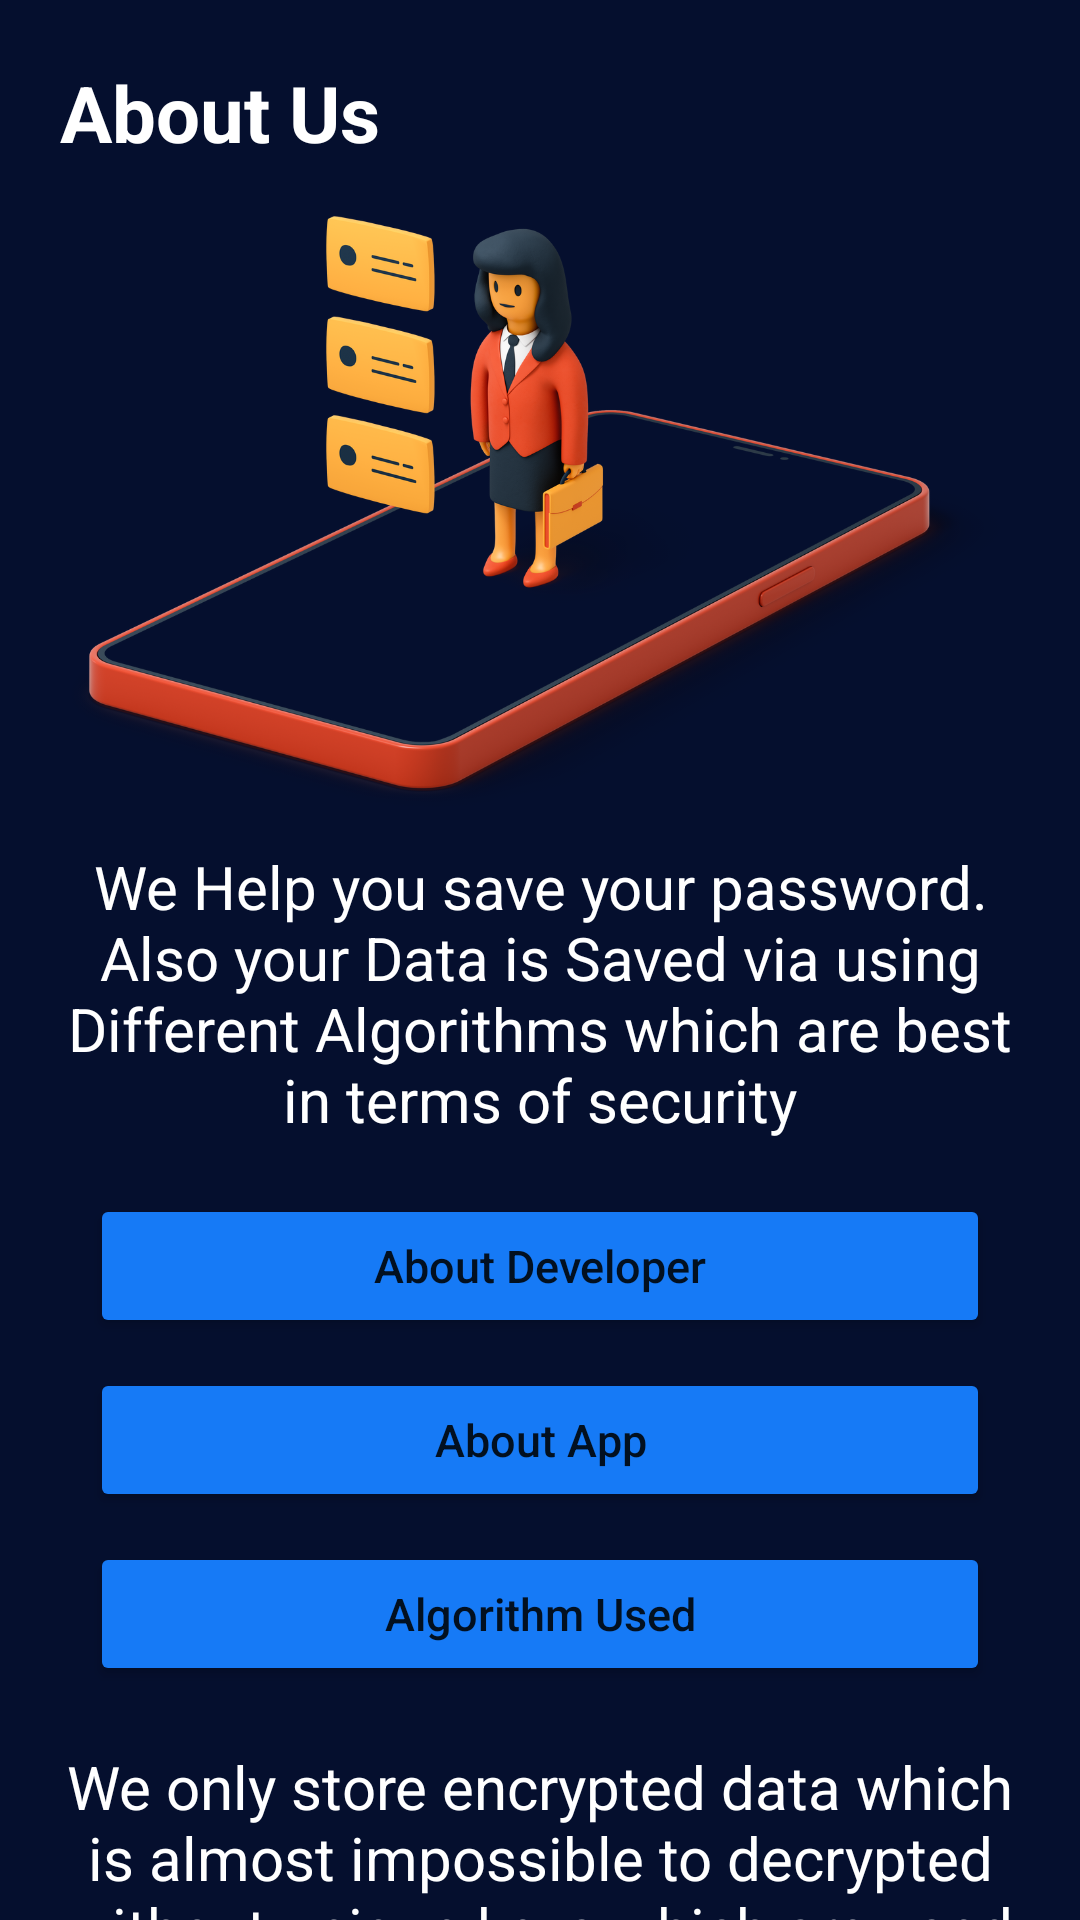

Produce the Android XML layout that renders to this screen, including the resource entries it uses.
<!-- AndroidManifest.xml: application theme Theme.Encrytpo -->
<!-- res/layout/activity_about_us.xml -->
<?xml version="1.0" encoding="utf-8"?>
<androidx.constraintlayout.widget.ConstraintLayout xmlns:android="http://schemas.android.com/apk/res/android"
    xmlns:app="http://schemas.android.com/apk/res-auto"
    xmlns:tools="http://schemas.android.com/tools"
    android:layout_width="match_parent"
    android:layout_height="match_parent"
    android:background="@color/dark"
    tools:context=".AboutUs">


    <ImageView
        android:id="@+id/imageView2"
        android:layout_width="350dp"
        android:layout_height="200dp"
        android:layout_marginTop="17dp"
        android:src="@drawable/aboutus"
        app:layout_constraintEnd_toEndOf="parent"
        app:layout_constraintStart_toStartOf="parent"
        app:layout_constraintTop_toBottomOf="@+id/aboutusHeading" />

    <TextView
        android:id="@+id/aboutusHeading"
        android:layout_width="wrap_content"
        android:layout_height="wrap_content"
        android:layout_marginStart="20dp"
        android:layout_marginTop="20dp"
        android:text="About Us"
        android:textSize="26sp"
        android:textColor="@color/white"
        android:textStyle="bold"
        app:layout_constraintStart_toStartOf="parent"
        app:layout_constraintTop_toTopOf="parent" />


    <TextView
        android:id="@+id/context"
        android:layout_width="match_parent"
        android:layout_height="wrap_content"
        android:layout_marginTop="10dp"
        android:text="We Help you save your password.
                       Also your Data is Saved via using Different Algorithms which are best in terms of security"
        android:textColor="@color/white"
        android:textSize="20sp"
        android:textAlignment="center"
       android:layout_marginStart="20dp"
        android:layout_marginEnd="20dp"
        app:layout_constraintEnd_toEndOf="parent"
        app:layout_constraintStart_toStartOf="parent"
        app:layout_constraintTop_toBottomOf="@+id/imageView2" />


    <LinearLayout
        android:id="@+id/btns"
        android:layout_width="match_parent"
        android:layout_height="wrap_content"
        android:orientation="vertical"
        android:layout_marginTop="18dp"
        app:layout_constraintStart_toStartOf="parent"
        app:layout_constraintTop_toBottomOf="@+id/context">

        <Button
            android:id="@+id/about_developerbtn"
            android:layout_width="match_parent"
            android:layout_height="wrap_content"
            android:layout_marginStart="30dp"
            android:layout_marginEnd="30dp"
            android:layout_marginBottom="10dp"
             android:backgroundTint="@color/blue"
            android:text="About Developer"
            android:textAllCaps="false"
            android:textSize="15sp" />

        <Button
            android:id="@+id/about_appbtn"
            android:layout_width="match_parent"
            android:layout_height="wrap_content"
            android:layout_marginStart="30dp"
            android:layout_marginEnd="30dp"
            android:backgroundTint="@color/blue"
            android:layout_marginBottom="10dp"
            android:text="About App"
            android:textAllCaps="false"
            android:textSize="15sp" />

        <Button
            android:id="@+id/about_algobtn"
            android:layout_width="match_parent"
            android:backgroundTint="@color/blue"
            android:layout_height="wrap_content"
            android:layout_marginStart="30dp"
            android:layout_marginEnd="30dp"
            android:layout_marginBottom="10dp"

            android:text="Algorithm Used"
            android:textAllCaps="false"
            android:textSize="15sp" />
    </LinearLayout>


    <TextView
        android:id="@+id/textView3"
        android:layout_width="match_parent"
        android:layout_height="wrap_content"
        android:layout_marginStart="20dp"
        android:layout_marginTop="10dp"
        android:layout_marginEnd="20dp"
        android:text="We only store encrypted data which is almost impossible to decrypted without unique keys which are used for encryption"
        android:textAlignment="center"
        android:textColor="@color/white"
        android:textSize="20sp"
        app:layout_constraintEnd_toEndOf="parent"
        app:layout_constraintStart_toStartOf="parent"
        app:layout_constraintTop_toBottomOf="@+id/btns" />


</androidx.constraintlayout.widget.ConstraintLayout>
<!-- resources referenced by this layout -->
<resources>
  <color name="blue">#167AF6</color>
  <color name="dark">#050F2E</color>
  <color name="white">#FFFFFFFF</color>
  <!-- drawable aboutus: png bitmap (drawable, 713223 bytes) -->
  <style name="Theme.Encrytpo" parent="Theme.MaterialComponents.DayNight.DarkActionBar">
          
          <item name="colorPrimary">@color/darker</item>
          <item name="colorPrimaryVariant">@color/black</item>
          <item name="colorOnPrimary">@color/white</item>
          
          <item name="colorSecondary">@color/teal_200</item>
          <item name="colorSecondaryVariant">@color/teal_700</item>
          <item name="colorOnSecondary">@color/black</item>
          
          <item name="android:statusBarColor" tools:targetApi="l">?attr/colorPrimaryVariant</item>
          
      </style>
  <color name="darker">#020A23</color>
  <color name="black">#FF000000</color>
  <color name="teal_200">#FF03DAC5</color>
  <color name="teal_700">#FF018786</color>
</resources>
